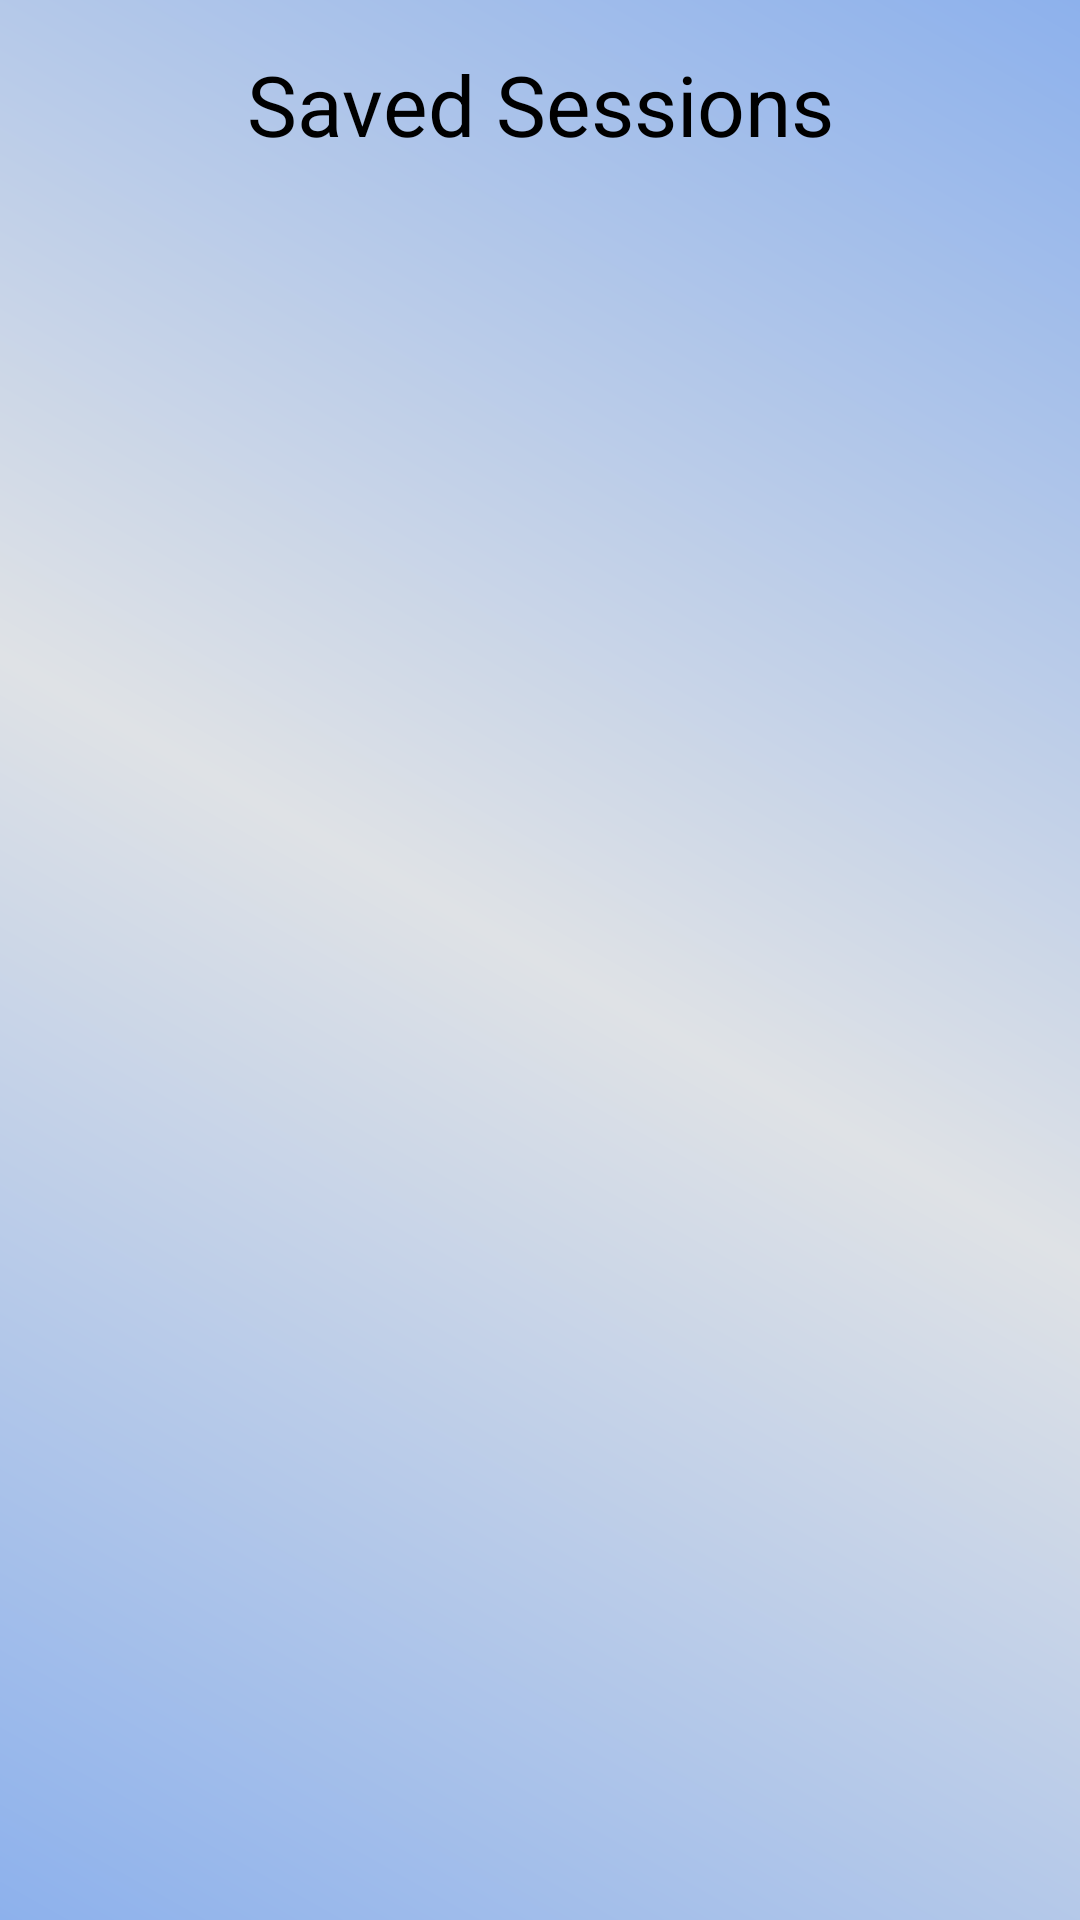

The Android layout XML behind this screen, and the referenced resources:
<!-- AndroidManifest.xml: application theme Theme.Sessionmanager -->
<!-- res/layout/activity_all_session.xml -->
<LinearLayout xmlns:android="http://schemas.android.com/apk/res/android"
    android:orientation="vertical"
    android:layout_width="match_parent"
    android:layout_height="match_parent"
    android:background="@drawable/background"
    android:padding="16dp">

    <TextView
        android:layout_width="match_parent"
        android:text="Saved Sessions"
        android:layout_marginBottom="5dp"
        android:textSize="28sp"
        android:textColor="@color/black"
        android:gravity="center_horizontal"
        android:layout_height="80dp"/>

    <TextView
        android:id="@+id/noSessionsText"
        android:layout_width="match_parent"
        android:layout_height="wrap_content"
        android:text="No saved sessions found"
        android:textSize="16sp"
        android:textStyle="italic"
        android:gravity="center"
        android:visibility="gone"
        android:padding="20dp"
        android:textColor="@color/black"/>
    <androidx.recyclerview.widget.RecyclerView
        android:id="@+id/sessionsRecycler"
        android:layout_width="match_parent"
        android:layout_height="match_parent"/>
</LinearLayout>
<!-- resources referenced by this layout -->
<resources>
  <color name="black">#FF000000</color>
  <!-- drawable background (drawable) -->
  <?xml version="1.0" encoding="utf-8"?>
  <shape xmlns:android="http://schemas.android.com/apk/res/android"
      android:shape="rectangle">
  
      <gradient
          android:startColor="#8DB1EC"
          android:endColor="#8DB1EC"
          android:centerColor="#DFE2E6"
          android:angle="45" />
  </shape>
  <style name="Theme.Sessionmanager" parent="Base.Theme.Sessionmanager" />
  <style name="Base.Theme.Sessionmanager" parent="Theme.Material3.DayNight.NoActionBar">
          
          <item name="colorPrimary">@color/Button_color</item>
      </style>
  <color name="Button_color">#448AFF</color>
</resources>
